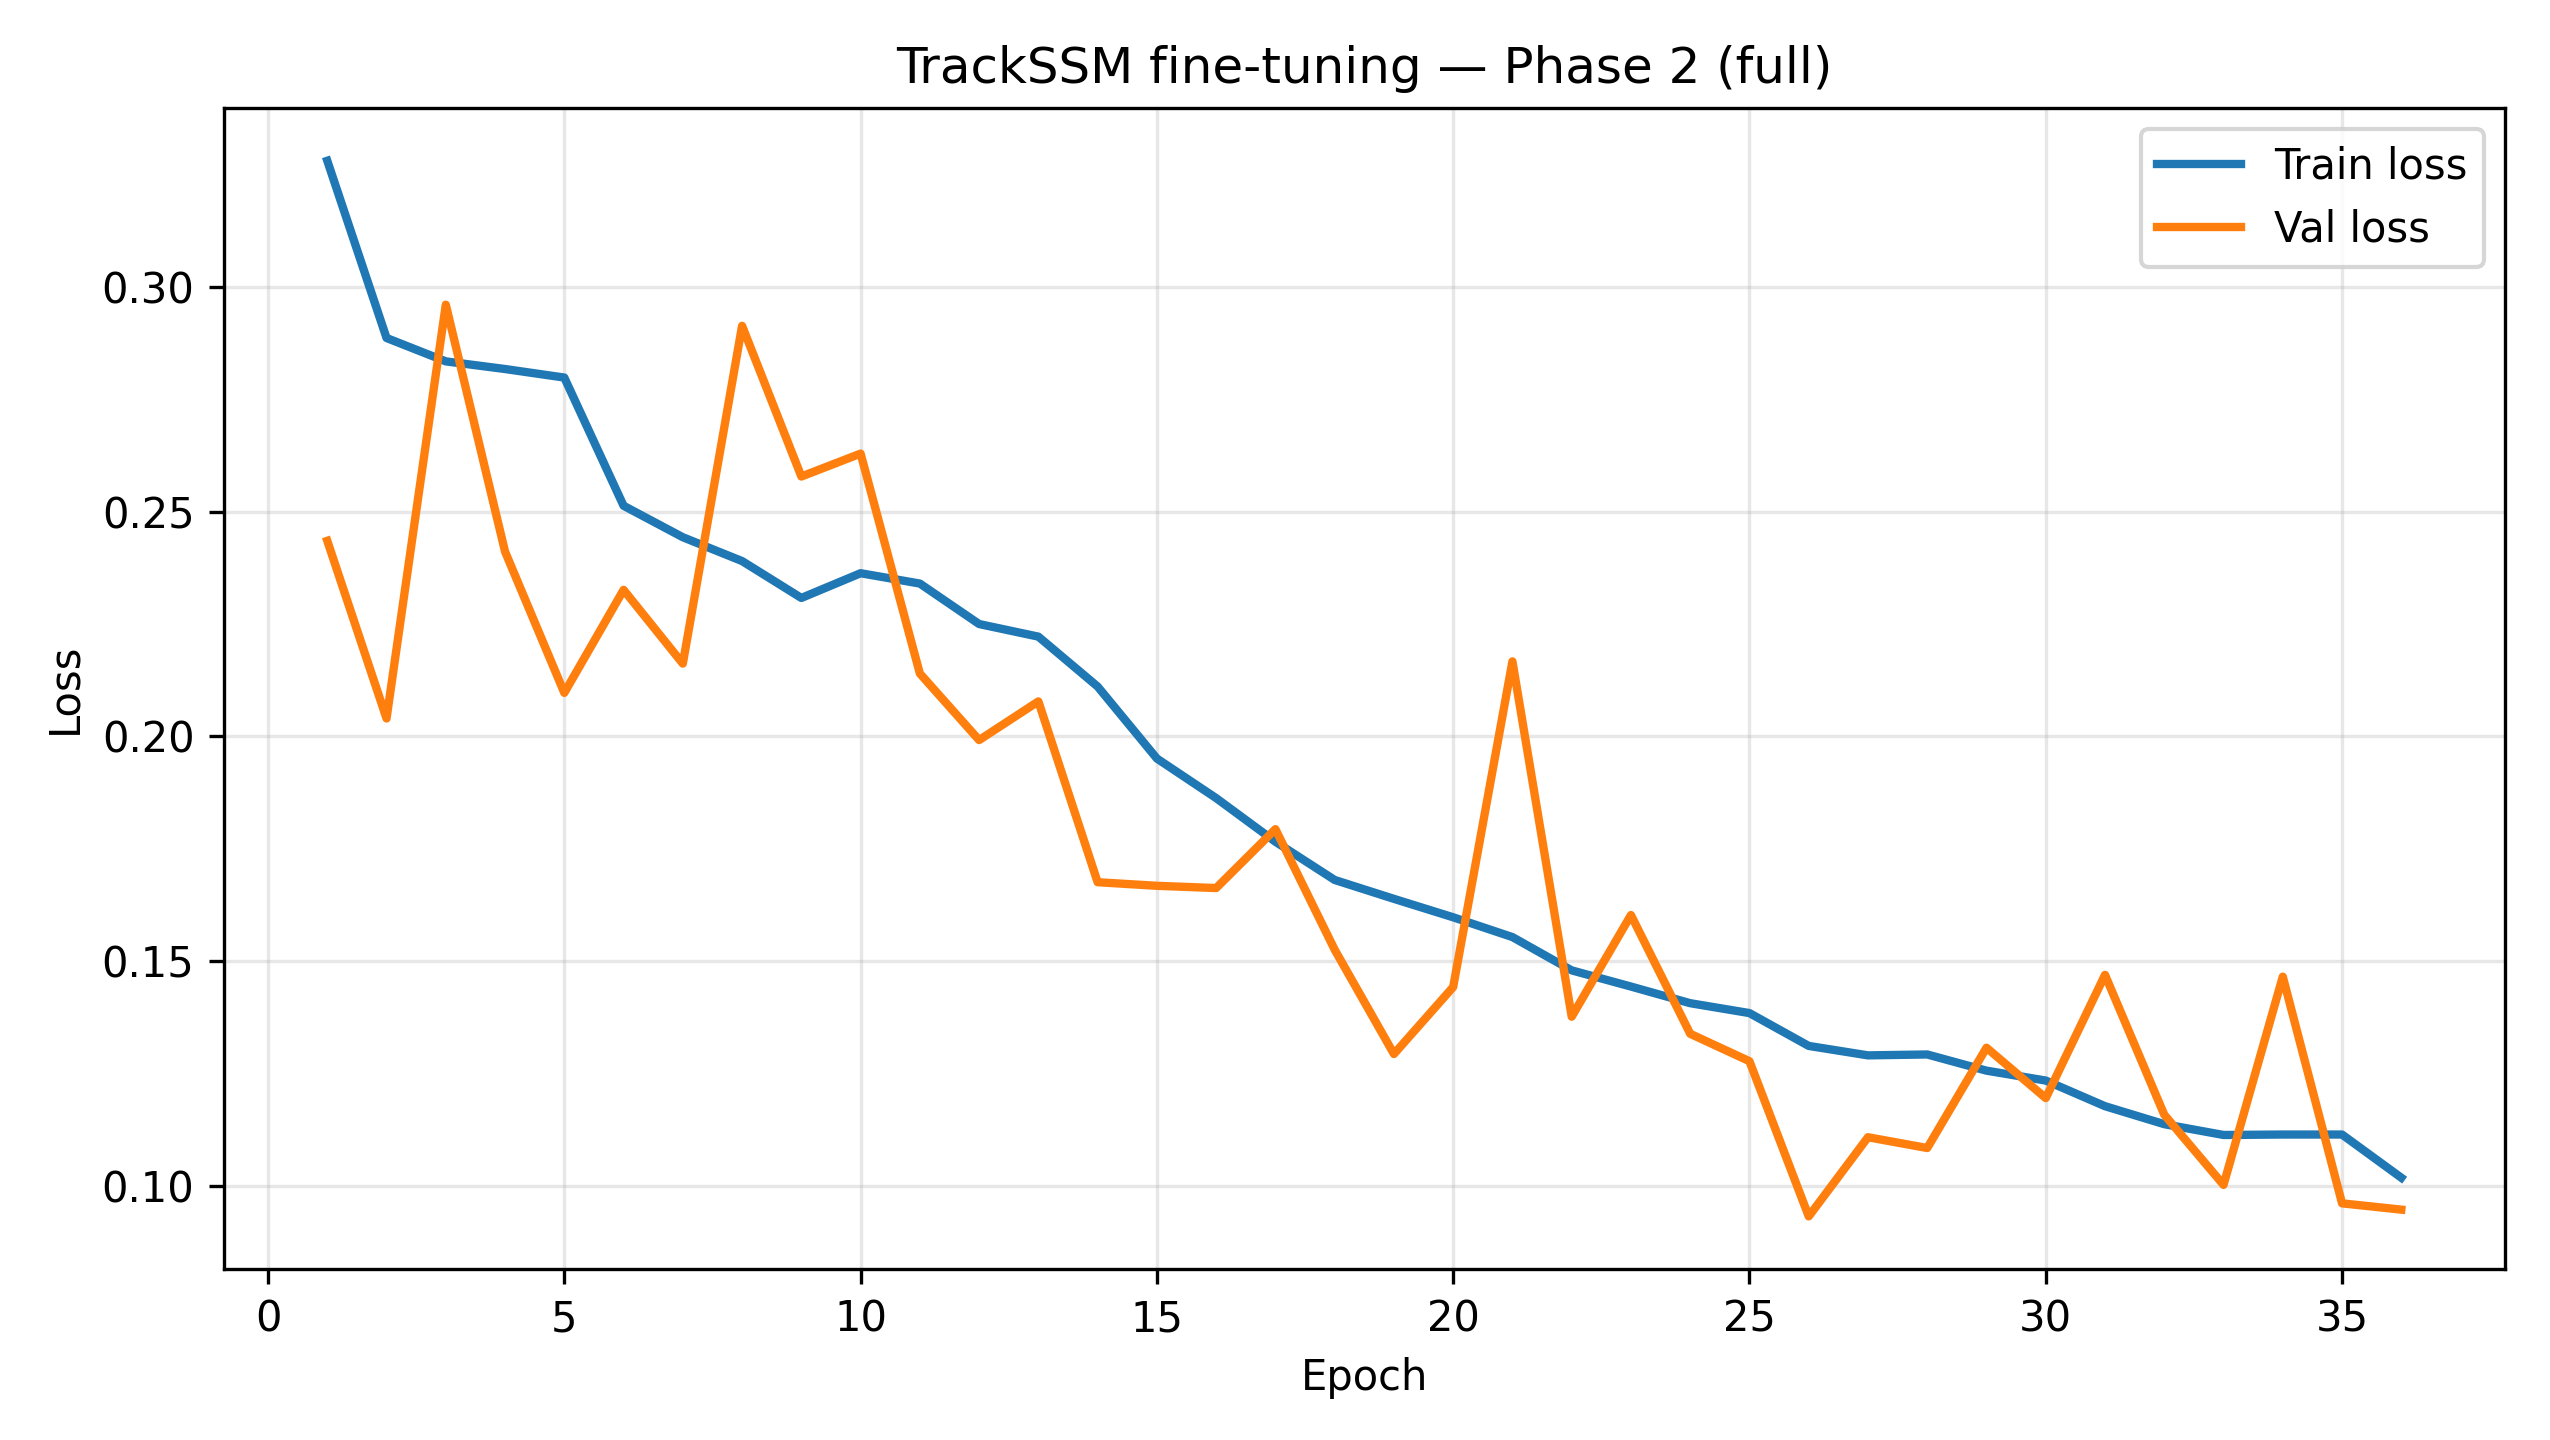

The file beside this chart, header and first rows:
epoch, train_loss, val_loss
1, 0.328, 0.2435
2, 0.2886, 0.204
3, 0.2834, 0.296
4, 0.2817, 0.2411
5, 0.2798, 0.2097
6, 0.2513, 0.2326
7, 0.2443, 0.2162
8, 0.239, 0.2913
9, 0.2308, 0.2578
10, 0.2363, 0.2629
11, 0.234, 0.214
12, 0.225, 0.1992
13, 0.2222, 0.2078
14, 0.2111, 0.1676
15, 0.1951, 0.1668
16, 0.1863, 0.1663
17, 0.1766, 0.1794
18, 0.1681, 0.1526
19, 0.1639, 0.1294
20, 0.1598, 0.1443
21, 0.1554, 0.2167
22, 0.148, 0.1377
23, 0.1444, 0.1603
24, 0.1407, 0.1339
25, 0.1385, 0.1278
26, 0.1312, 0.0933
27, 0.1291, 0.1109
28, 0.1293, 0.1085
29, 0.1257, 0.1308
30, 0.1235, 0.1196
31, 0.1178, 0.147
32, 0.1138, 0.1159
33, 0.1114, 0.1003
34, 0.1115, 0.1466
35, 0.1115, 0.0962
36, 0.1019, 0.0948
